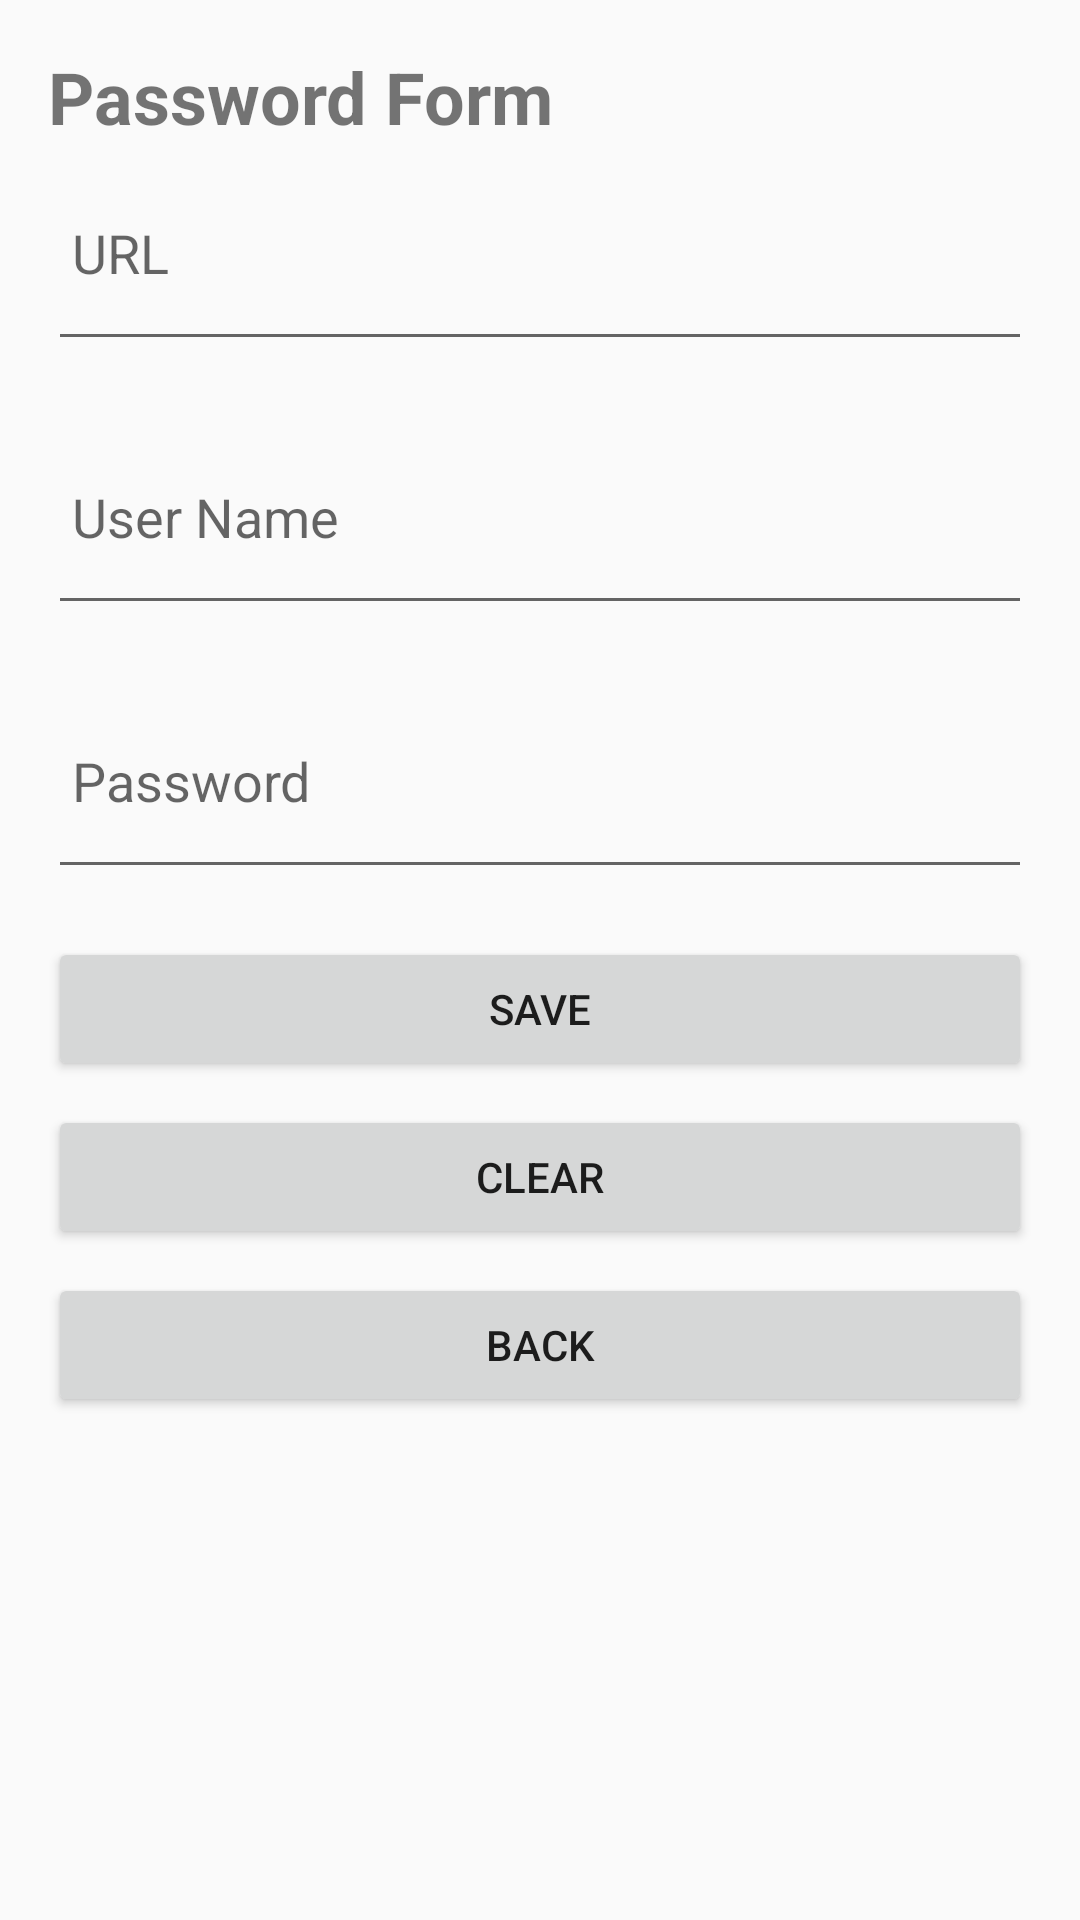

Here is an Android app screen rendered from its layout file. Give the layout XML and the strings, colors and styles it references.
<!-- AndroidManifest.xml: application theme Theme.One_Vault_AppJava -->
<!-- res/layout/activity_password.xml -->
<?xml version="1.0" encoding="utf-8"?>
<LinearLayout xmlns:android="http://schemas.android.com/apk/res/android"
    android:layout_width="match_parent"
    android:layout_height="match_parent"
    android:orientation="vertical"
    android:padding="16dp">

    <TextView
        android:layout_width="match_parent"
        android:layout_height="wrap_content"
        android:text="Password Form"
        android:textSize="24sp"
        android:textStyle="bold" />

    <EditText
        android:id="@+id/urlEditText"
        android:layout_width="match_parent"
        android:layout_height="72dp"
        android:hint="URL"
        android:padding="8dp"/>

    <EditText
        android:id="@+id/userNameEditText"
        android:layout_width="match_parent"
        android:layout_height="72dp"
        android:layout_marginTop="16dp"
        android:hint="User Name"
        android:inputType="text"
        android:padding="8dp"/>

    <EditText
        android:id="@+id/passwordEditText"
        android:layout_width="match_parent"
        android:layout_height="72dp"
        android:layout_marginTop="16dp"
        android:hint="Password"
        android:inputType="textPassword"
        android:padding="8dp"/>

    <Button
        android:id="@+id/saveButton"
        android:layout_width="match_parent"
        android:layout_height="wrap_content"
        android:text="Save"
        android:layout_marginTop="16dp" />

    <Button
        android:id="@+id/clearButton"
        android:layout_width="match_parent"
        android:layout_height="wrap_content"
        android:text="Clear"
        android:layout_marginTop="8dp" />

    <Button
        android:id="@+id/backButton"
        android:layout_width="match_parent"
        android:layout_height="wrap_content"
        android:text="Back"
        android:layout_marginTop="8dp" />

</LinearLayout>
<!-- resources referenced by this layout -->
<resources>
  <style name="Theme.One_Vault_AppJava" parent="Theme.AppCompat.DayNight.DarkActionBar">
          
          <item name="colorPrimary">@color/purple_500</item>
          <item name="colorPrimaryVariant">@color/purple_700</item>
          <item name="colorOnPrimary">@color/white</item>
          
          <item name="colorSecondary">@color/teal_200</item>
          <item name="colorSecondaryVariant">@color/teal_700</item>
          <item name="colorOnSecondary">@color/black</item>
          
          <item name="android:statusBarColor" tools:targetApi="l">?attr/colorPrimaryVariant</item>
          
      </style>
  <!-- not gathered from this repository: default colours our renderer supplied (Android Studio template values) -->
  <color name="purple_500">#FF6200EE</color>
  <color name="purple_700">#FF3700B3</color>
  <color name="teal_200">#FF03DAC5</color>
  <color name="teal_700">#FF018786</color>
  <color name="black">#FF000000</color>
  <color name="white">#FFFFFFFF</color>
</resources>
